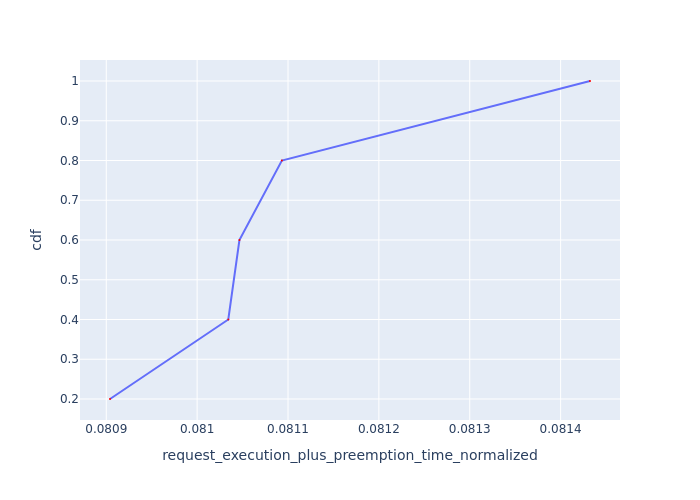

Data behind this chart, as committed beside it:
Request Id, request_execution_plus_preemption_time_n…, cdf
0_1, 0.0809, 0.2
0_4, 0.08103, 0.4
0_3, 0.08105, 0.6
0_2, 0.08109, 0.8
0_0, 0.08143, 1.0
